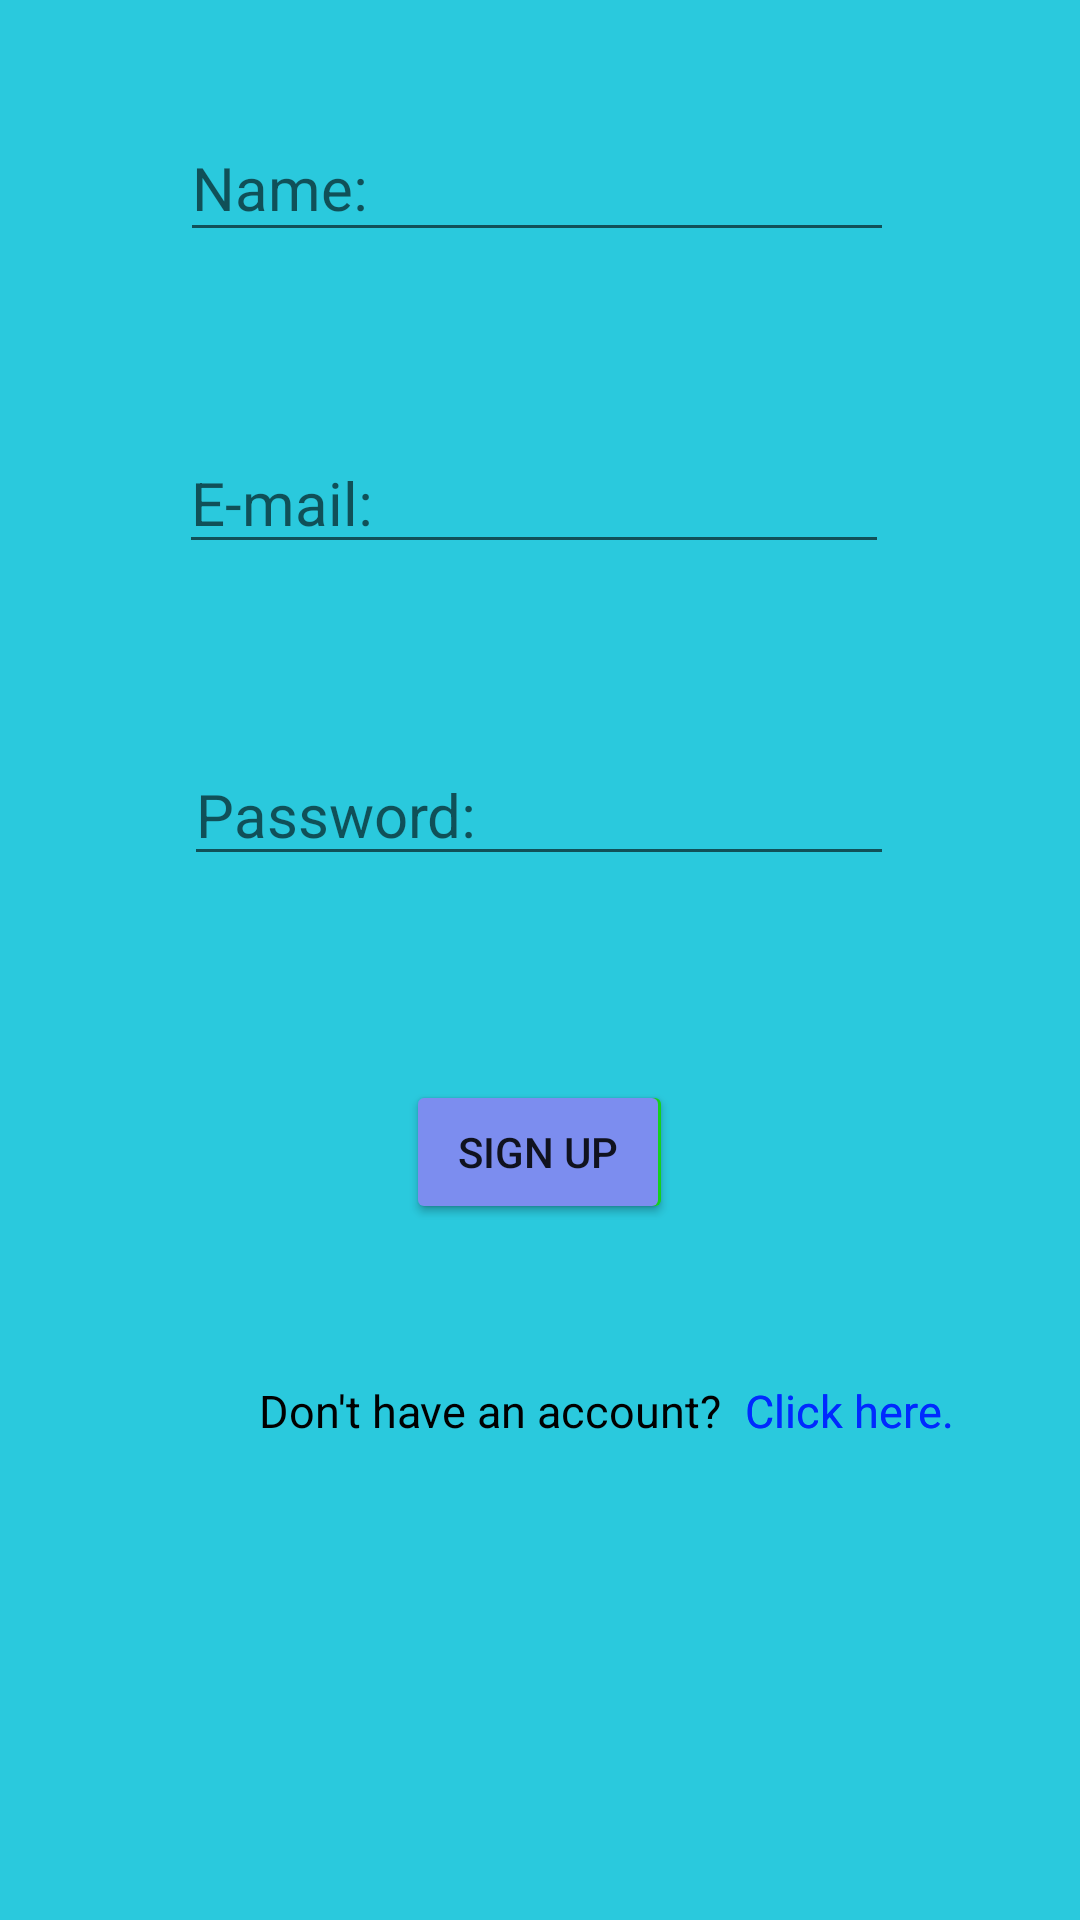

Here is an Android app screen rendered from its layout file. Give the layout XML and the strings, colors and styles it references.
<!-- AndroidManifest.xml: application theme Theme.PhotoSharingApp -->
<!-- res/layout/activity_main.xml -->
<?xml version="1.0" encoding="utf-8"?>
<androidx.constraintlayout.widget.ConstraintLayout xmlns:android="http://schemas.android.com/apk/res/android"
    xmlns:app="http://schemas.android.com/apk/res-auto"
    xmlns:tools="http://schemas.android.com/tools"
    android:layout_width="match_parent"
    android:layout_height="match_parent"
    android:background="#2AC9DD"
    tools:context=".MainActivity"

    >

    <EditText
        android:id="@+id/passwordText"
        android:layout_width="wrap_content"
        android:layout_height="wrap_content"
        android:layout_marginTop="60dp"
        android:ems="10"
        android:hint="Password: "
        android:inputType="textPassword"
        android:textSize="20sp"
        app:layout_constraintEnd_toEndOf="parent"
        app:layout_constraintHorizontal_bias="0.497"
        app:layout_constraintStart_toStartOf="parent"
        app:layout_constraintTop_toBottomOf="@+id/emailText" />

    <Button
        android:id="@+id/singInButton"
        android:layout_width="wrap_content"
        android:layout_height="wrap_content"
        android:layout_marginTop="68dp"
        android:backgroundTint="#16CF1D"

        android:onClick="signIn"
        android:text="Sıgn In"
        app:layout_constraintEnd_toEndOf="parent"
        app:layout_constraintHorizontal_bias="0.501"
        app:layout_constraintStart_toStartOf="parent"
        app:layout_constraintTop_toBottomOf="@+id/passwordText" />

    <TextView
        android:id="@+id/textView2"
        android:layout_width="wrap_content"
        android:layout_height="22dp"
        android:layout_marginStart="4dp"
        android:layout_marginTop="168dp"
        android:onClick="visibleSignUp"
        android:text=" Click here."
        android:textColor="#002AFF"
        android:textSize="15sp"
        app:layout_constraintStart_toEndOf="@+id/textView"
        app:layout_constraintTop_toBottomOf="@+id/passwordText" />

    <EditText
        android:id="@+id/emailText"
        android:layout_width="wrap_content"
        android:layout_height="wrap_content"
        android:layout_marginTop="144dp"
        android:ems="10"
        android:hint="E-mail: "
        android:inputType="textEmailAddress"
        android:textSize="20sp"
        app:layout_constraintEnd_toEndOf="parent"
        app:layout_constraintHorizontal_bias="0.485"
        app:layout_constraintStart_toStartOf="parent"
        app:layout_constraintTop_toTopOf="parent" />

    <TextView
        android:id="@+id/textView3"
        android:layout_width="wrap_content"
        android:layout_height="22dp"
        android:layout_marginStart="4dp"
        android:layout_marginTop="168dp"
        android:onClick="visibleSignIn"
        android:text=" Click here."
        android:textColor="#002AFF"
        android:textSize="15sp"
        app:layout_constraintStart_toEndOf="@+id/textView"
        app:layout_constraintTop_toBottomOf="@+id/passwordText" />

    <TextView
        android:id="@+id/textView"
        android:layout_width="wrap_content"
        android:layout_height="22dp"
        android:layout_marginStart="40dp"
        android:layout_marginTop="168dp"
        android:text="Don't have an account?"
        android:textColor="@color/black"
        android:textSize="15sp"
        app:layout_constraintEnd_toEndOf="parent"
        app:layout_constraintHorizontal_bias="0.279"
        app:layout_constraintStart_toStartOf="parent"
        app:layout_constraintTop_toBottomOf="@+id/passwordText" />

    <EditText
        android:id="@+id/nameText"
        android:layout_width="238dp"
        android:layout_height="46dp"
        android:layout_marginBottom="60dp"
        android:ems="10"
        android:hint="Name:"
        android:inputType="text"
        android:textSize="20sp"
        app:layout_constraintBottom_toTopOf="@+id/emailText"
        app:layout_constraintEnd_toEndOf="parent"
        app:layout_constraintHorizontal_bias="0.491"
        app:layout_constraintStart_toStartOf="parent" />

    <Button
        android:id="@+id/registerButton"
        android:layout_width="wrap_content"
        android:layout_height="wrap_content"
        android:layout_marginTop="68dp"
        android:backgroundTint="#7C8DEF"
        android:onClick="signUp"
        android:text="Sıgn Up"
        app:layout_constraintEnd_toEndOf="parent"
        app:layout_constraintHorizontal_bias="0.498"
        app:layout_constraintStart_toStartOf="parent"
        app:layout_constraintTop_toBottomOf="@+id/passwordText" />

</androidx.constraintlayout.widget.ConstraintLayout>
<!-- resources referenced by this layout -->
<resources>
  <style name="Theme.PhotoSharingApp" parent="Base.Theme.PhotoSharingApp" />
  <style name="Base.Theme.PhotoSharingApp" parent="Theme.AppCompat.DayNight.DarkActionBar">
          
          
      </style>
  <!-- not gathered from this repository: default colours our renderer supplied (Android Studio template values) -->
  <color name="black">#FF000000</color>
</resources>
